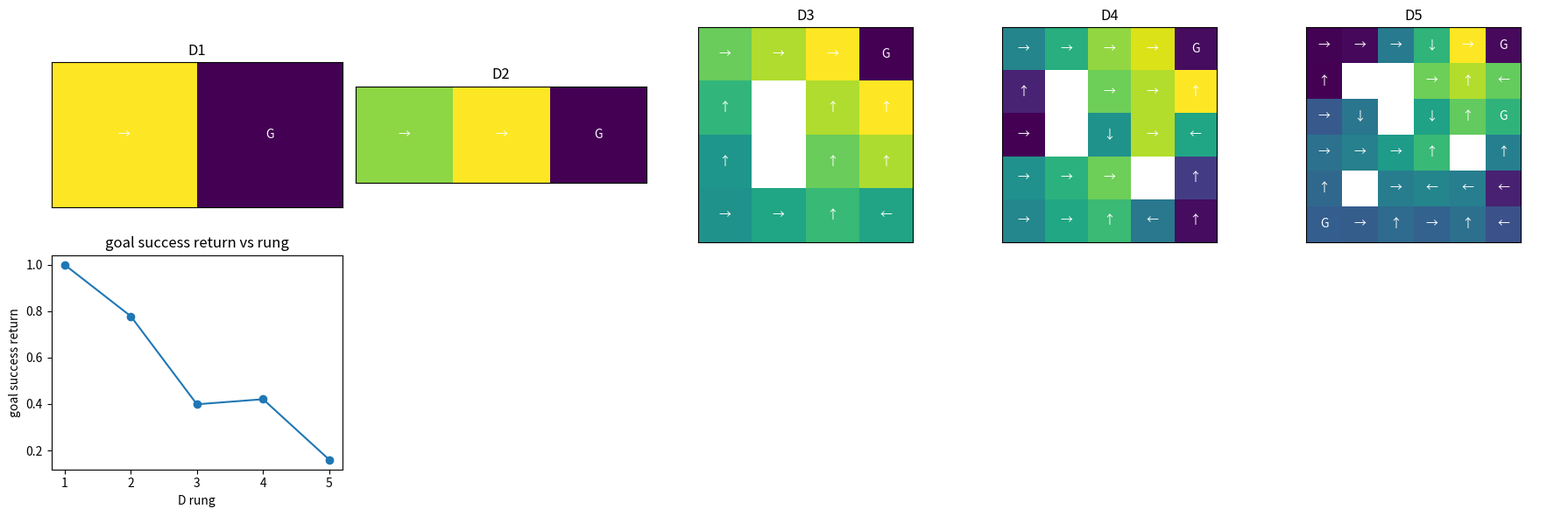

Write Python code to recreate this figure.

import numpy as np
import matplotlib.pyplot as plt

SEED = 1125
rng = np.random.default_rng(SEED)
ACTIONS = np.array([0, 1, 2, 3])
DELTAS = {
    0: np.array([-1, 0]),
    1: np.array([0, 1]),
    2: np.array([1, 0]),
    3: np.array([0, -1]),
}
ACTION_NAMES = np.array(["up", "right", "down", "left"])


def discounted_return(rewards, gamma):
    total = 0.0
    for t, reward in enumerate(rewards):
        total += (gamma ** t) * reward
    return float(total)


def td_update(q_old, reward, next_value, alpha, gamma):
    target = reward + gamma * next_value
    q_new = q_old + alpha * (target - q_old)
    return float(target), float(q_new)


def make_grid_env(name, width, height, start, goals, walls=None, slip=0.0, wind=None, step_cost=-0.02, max_steps=40):
    walls = set(walls or [])
    goals = dict(goals)
    wind = wind or {}
    states = []
    index = {}
    for row in range(height):
        for col in range(width):
            pos = (row, col)
            if pos not in walls:
                index[pos] = len(states)
                states.append(pos)
    env = {
        "name": name,
        "width": width,
        "height": height,
        "start": start,
        "goals": goals,
        "walls": walls,
        "slip": slip,
        "wind": wind,
        "step_cost": step_cost,
        "max_steps": max_steps,
        "states": states,
        "index": index,
    }
    return env


def move_position(env, pos, action):
    drift = env["wind"].get(pos, np.array([0, 0]))
    raw = np.array(pos) + DELTAS[int(action)] + drift
    row = int(np.clip(raw[0], 0, env["height"] - 1))
    col = int(np.clip(raw[1], 0, env["width"] - 1))
    candidate = (row, col)
    if candidate in env["walls"]:
        return pos
    return candidate


def sample_step(env, pos, action, local_rng):
    chosen = int(action)
    if local_rng.random() < env["slip"]:
        chosen = int(local_rng.choice(ACTIONS))
    next_pos = move_position(env, pos, chosen)
    reward = env["step_cost"]
    done = False
    if next_pos in env["goals"]:
        reward += env["goals"][next_pos]
        done = True
    return next_pos, float(reward), done


def greedy_action(q_values, state_index, allowed=None):
    values = q_values[state_index].copy()
    if allowed is not None:
        values = np.where(allowed[state_index], values, -1e9)
    return int(np.argmax(values))


def rollout_return(env, q_values, episodes=20, gamma=0.9, support=None, seed=0, goal=None):
    local_rng = np.random.default_rng(seed)
    returns = []
    successes = []
    for episode in range(episodes):
        pos = env["start"]
        total = 0.0
        discount = 1.0
        success = 0.0
        for step in range(env["max_steps"]):
            state = env["index"][pos]
            action = greedy_action(q_values, state, support)
            pos, reward, done = sample_step(env, pos, action, local_rng)
            if goal is not None:
                reward = 1.0 if pos == goal else -0.02
                done = pos == goal
            total += discount * reward
            discount *= gamma
            if done:
                success = 1.0
                break
        returns.append(total)
        successes.append(success)
    return float(np.mean(returns)), float(np.mean(successes))


def q_learning(env, episodes=120, alpha=0.35, gamma=0.9, epsilon=0.2, shaping=None, goal=None, seed=0):
    local_rng = np.random.default_rng(seed)
    q_values = np.zeros((len(env["states"]), len(ACTIONS)))
    history = []
    for episode in range(episodes):
        pos = env["start"]
        total = 0.0
        discount = 1.0
        for step in range(env["max_steps"]):
            state = env["index"][pos]
            if local_rng.random() < epsilon:
                action = int(local_rng.choice(ACTIONS))
            else:
                action = int(np.argmax(q_values[state]))
            next_pos, reward, done = sample_step(env, pos, action, local_rng)
            if goal is not None:
                reward = 1.0 if next_pos == goal else -0.02
                done = next_pos == goal
            shaped_reward = reward
            if shaping is not None:
                shaped_reward += shaping(pos, next_pos)
            next_state = env["index"][next_pos]
            target = shaped_reward + gamma * np.max(q_values[next_state]) * (1.0 - float(done))
            q_values[state, action] += alpha * (target - q_values[state, action])
            total += discount * reward
            discount *= gamma
            pos = next_pos
            if done:
                break
        history.append(total)
    return q_values, np.array(history)


def value_iteration(env, gamma=0.9, reward_bonus=None, iterations=80):
    values = np.zeros(len(env["states"]))
    q_values = np.zeros((len(env["states"]), len(ACTIONS)))
    for iteration in range(iterations):
        new_values = values.copy()
        for pos in env["states"]:
            state = env["index"][pos]
            candidates = []
            for action in ACTIONS:
                next_pos = move_position(env, pos, int(action))
                reward = env["step_cost"] + env["goals"].get(next_pos, 0.0)
                if reward_bonus is not None:
                    reward += reward_bonus(pos, next_pos)
                done = next_pos in env["goals"]
                next_state = env["index"][next_pos]
                candidates.append(reward + gamma * values[next_state] * (1.0 - float(done)))
            q_values[state] = np.array(candidates)
            new_values[state] = float(np.max(candidates))
        values = new_values
    return values, q_values


def potential_to_goal(env, goal):
    distances = {}
    for pos in env["states"]:
        distances[pos] = abs(pos[0] - goal[0]) + abs(pos[1] - goal[1])
    max_distance = max(distances.values()) + 1.0
    return {pos: -dist / max_distance for pos, dist in distances.items()}


def rl_ladder(goal_conditioned=False):
    rungs = []
    rungs.append(make_grid_env("D1 2-state chain", 2, 1, (0, 0), {(0, 1): 1.0}, max_steps=4))
    rungs.append(make_grid_env("D2 slippery 3-state chain", 3, 1, (0, 0), {(0, 2): 1.0}, slip=0.15, max_steps=8))
    rungs.append(make_grid_env("D3 4x4 gridworld", 4, 4, (3, 0), {(0, 3): 1.0}, walls={(1, 1), (2, 1)}, max_steps=28))
    rungs.append(make_grid_env("D4 stochastic windy grid", 5, 5, (4, 0), {(0, 4): 1.0}, walls={(1, 1), (2, 1), (3, 3)}, slip=0.10, wind={(3, 2): np.array([-1, 0]), (2, 3): np.array([-1, 0])}, max_steps=40))
    goals = {(0, 5): 1.0}
    if goal_conditioned:
        goals[(5, 0)] = 0.8
        goals[(2, 5)] = 0.7
    rungs.append(make_grid_env("D5 larger sparse-reward grid", 6, 6, (5, 0), goals, walls={(1, 1), (1, 2), (2, 2), (3, 4), (4, 1)}, slip=0.12, wind={(4, 3): np.array([-1, 0]), (3, 3): np.array([-1, 0])}, max_steps=55))
    return rungs


def plot_policy(ax, env, q_values, title):
    grid = np.full((env["height"], env["width"]), np.nan)
    arrows = ["↑", "→", "↓", "←"]
    for pos in env["states"]:
        state = env["index"][pos]
        grid[pos] = np.max(q_values[state])
    ax.imshow(grid, cmap="viridis")
    for pos in env["states"]:
        state = env["index"][pos]
        label = "G" if pos in env["goals"] else arrows[int(np.argmax(q_values[state]))]
        ax.text(pos[1], pos[0], label, ha="center", va="center", color="white")
    ax.set_title(title)
    ax.set_xticks([])
    ax.set_yticks([])



rewards = [1.0, 0.0, 2.0]
gamma = 0.9
three_step_return = discounted_return(rewards, gamma)
target, q_new = td_update(q_old=0.4, reward=1.0, next_value=0.8, alpha=0.5, gamma=gamma)

print("three-step return", round(three_step_return, 3))
print("one-step target", round(target, 3))
print("updated Q", round(q_new, 3))

assert round(three_step_return, 3) == 2.620
assert round(target, 3) == 1.720
assert round(q_new, 3) == 1.060



def goal_q_with_her(env, trajectory, desired_goal, gamma=0.9, alpha=0.5):
    goals = list(env["goals"].keys())
    if desired_goal not in goals:
        goals.append(desired_goal)
    goal_index = {goal: i for i, goal in enumerate(goals)}
    q_values = np.zeros((len(env["states"]), len(ACTIONS), len(goals)))
    updates = []
    achieved_goal = trajectory[-1][2]
    relabel_goals = [desired_goal, achieved_goal]
    for relabel_goal in relabel_goals:
        g_idx = goal_index[relabel_goal]
        for pos, action, next_pos in trajectory:
            state = env["index"][pos]
            next_state = env["index"][next_pos]
            reward = 1.0 if next_pos == relabel_goal else 0.0
            target = reward + gamma * np.max(q_values[next_state, :, g_idx])
            q_values[state, action, g_idx] += alpha * (target - q_values[state, action, g_idx])
            updates.append((relabel_goal, reward))
    return q_values, updates, goal_index


d1 = make_grid_env("D1 2-state two-goal chain", 2, 1, (0, 0), {(0, 1): 1.0, (0, 0): 0.5}, max_steps=4)
trajectory = [((0, 0), 1, (0, 1))]
q_values, updates, goal_index = goal_q_with_her(d1, trajectory, desired_goal=(0, 0))
start_state = d1["index"][(0, 0)]
achieved_idx = goal_index[(0, 1)]
desired_idx = goal_index[(0, 0)]
print("updates", updates)
print("hindsight value", q_values[start_state, 1, achieved_idx])

assert len(goal_index) == 2
assert q_values[start_state, 1, achieved_idx] == 0.5
assert q_values[start_state, 1, desired_idx] == 0.0



rungs = rl_ladder(goal_conditioned=True)
for name, env in [(env["name"], env) for env in rungs]:
    size = len(env["states"])
    goal_count = len(env["goals"])
    print(f"{name}: states={size}, actions={len(ACTIONS)}, goals={goal_count}, slip={env['slip']}")
    print("  start", env["start"], "sample states", env["states"][:4])



def train_goal_q_with_her(env, desired_goal, episodes=120, alpha=0.35, gamma=0.9, epsilon=0.2, use_her=True, seed=0):
    local_rng = np.random.default_rng(seed)
    goals = list(env["goals"].keys())
    if desired_goal not in goals:
        goals.append(desired_goal)
    goal_index = {goal: idx for idx, goal in enumerate(goals)}
    q_values = np.zeros((len(env["states"]), len(ACTIONS), len(goals)))
    history = []
    for episode in range(episodes):
        pos = env["start"]
        trajectory = []
        total = 0.0
        discount = 1.0
        g_idx = goal_index[desired_goal]
        for step in range(env["max_steps"]):
            state = env["index"][pos]
            if local_rng.random() < epsilon:
                action = int(local_rng.choice(ACTIONS))
            else:
                action = int(np.argmax(q_values[state, :, g_idx]))
            next_pos, base_reward, done = sample_step(env, pos, action, local_rng)
            reward = 1.0 if next_pos == desired_goal else -0.02
            done = next_pos == desired_goal
            trajectory.append((pos, action, next_pos))
            next_state = env["index"][next_pos]
            target = reward + gamma * np.max(q_values[next_state, :, g_idx]) * (1.0 - float(done))
            q_values[state, action, g_idx] += alpha * (target - q_values[state, action, g_idx])
            total += discount * reward
            discount *= gamma
            pos = next_pos
            if done:
                break
        if use_her and trajectory:
            achieved_goal = trajectory[-1][2]
            if achieved_goal not in goal_index:
                goal_index[achieved_goal] = len(goals)
                goals.append(achieved_goal)
                extra = np.zeros((len(env["states"]), len(ACTIONS), 1))
                q_values = np.concatenate([q_values, extra], axis=2)
            her_idx = goal_index[achieved_goal]
            for pos, action, next_pos in trajectory:
                state = env["index"][pos]
                next_state = env["index"][next_pos]
                reward = 1.0 if next_pos == achieved_goal else -0.02
                done = next_pos == achieved_goal
                target = reward + gamma * np.max(q_values[next_state, :, her_idx]) * (1.0 - float(done))
                q_values[state, action, her_idx] += alpha * (target - q_values[state, action, her_idx])
        history.append(total)
    return q_values, goal_index, np.array(history)


rungs = rl_ladder(goal_conditioned=True)
rows = []
artifacts = []
for rung_id, env in enumerate(rungs, start=1):
    goal = max(env["goals"], key=env["goals"].get)
    plain_all_q, plain_goal_index, plain_history = train_goal_q_with_her(env, goal, use_her=False, seed=300 + rung_id)
    her_all_q, her_goal_index, her_history = train_goal_q_with_her(env, goal, use_her=True, seed=500 + rung_id)
    plain_q = plain_all_q[:, :, plain_goal_index[goal]]
    her_q = her_all_q[:, :, her_goal_index[goal]]
    plain_return, plain_success = rollout_return(env, plain_q, goal=goal, seed=600 + rung_id)
    her_return, her_success = rollout_return(env, her_q, goal=goal, seed=700 + rung_id)
    rows.append((env["name"], plain_success, her_success, her_return))
    artifacts.append((env, her_q, her_history))

print("rung | no HER success | HER success | HER return")
for name, plain_success, her_success, her_return in rows:
    print(f"{name} | {plain_success:.2f} | {her_success:.2f} | {her_return:.3f}")



fig, axes = plt.subplots(2, 5, figsize=(18, 6))
for ax, artifact in zip(axes[0], artifacts):
    env, q_values, history = artifact
    plot_policy(ax, env, q_values, env["name"].split()[0])
metric_values = []
for artifact in artifacts:
    history = artifact[2]
    metric_values.append(float(np.mean(history[-10:])))
axes[1, 0].plot(range(1, len(metric_values) + 1), metric_values, marker="o")
axes[1, 0].set_title("goal success return vs rung")
axes[1, 0].set_xlabel("D rung")
axes[1, 0].set_ylabel("goal success return")
for ax in axes[1, 1:]:
    ax.axis("off")
plt.tight_layout()
plt.show()



d5 = rl_ladder(goal_conditioned=True)[4]
unreached_goal = (2, 5)
plain_all_q, plain_goal_index, plain_history = train_goal_q_with_her(d5, unreached_goal, episodes=40, use_her=False, seed=1600)
her_all_q, her_goal_index, her_history = train_goal_q_with_her(d5, unreached_goal, episodes=40, use_her=True, seed=1700)
plain_q = plain_all_q[:, :, plain_goal_index[unreached_goal]]
her_q = her_all_q[:, :, her_goal_index[unreached_goal]]
plain_return, plain_success = rollout_return(d5, plain_q, goal=unreached_goal, seed=1800)
her_return, her_success = rollout_return(d5, her_q, goal=unreached_goal, seed=1900)
print("without relabel support success", plain_success)
print("with hindsight relabel success", her_success)
